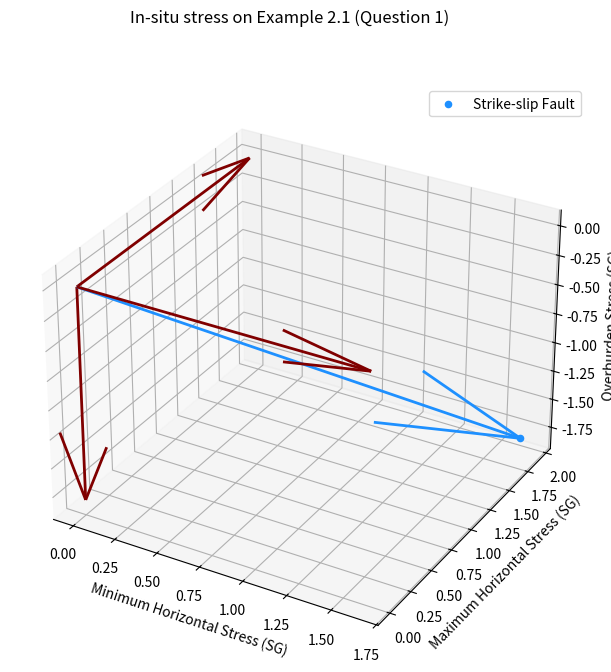

The script that saved this image:
import matplotlib.pyplot as plt
import matplotlib.colors as mcolors

fig = plt.figure()
fig.set_size_inches(7.5, 7.5)
fig.suptitle("In-situ stress on Example 2.1 (Question 1)")
ax = fig.add_subplot(projection='3d')

# STRIKE-SLIP STRESS STATE
# vertical stress
sigma_v = 1.81 * -1 # acuan stress vertical ke bawah
                    ## karena batuan mengalami kompaksi

# horizontal stress
sigma_h_min = 1.64
sigma_h_max = 1.92

# add scatter (dot) plot into every single sigma
## to get the geological stress state
ax.quiver(0, 0, 0, sigma_h_min, 0, 0, color=mcolors.CSS4_COLORS["maroon"], linewidths=2)
ax.quiver(0, 0, 0, 0, sigma_h_max, 0, color=mcolors.CSS4_COLORS["maroon"], linewidths=2)
ax.quiver(0, 0, 0, 0, 0, sigma_v, color=mcolors.CSS4_COLORS["maroon"], linewidths=2)

ax.scatter(sigma_h_min, sigma_h_max, sigma_v, label="Strike-slip Fault", color=mcolors.CSS4_COLORS["dodgerblue"])
ax.quiver(0, 0, 0, sigma_h_min, sigma_h_max, sigma_v, color=mcolors.CSS4_COLORS["dodgerblue"], linewidths=2)

ax.set_xlabel('Minimum Horizontal Stress (SG)')
ax.set_ylabel('Maximum Horizontal Stress (SG)')
ax.set_zlabel('Overburden Stress (SG)')

ax.legend()

plt.show()